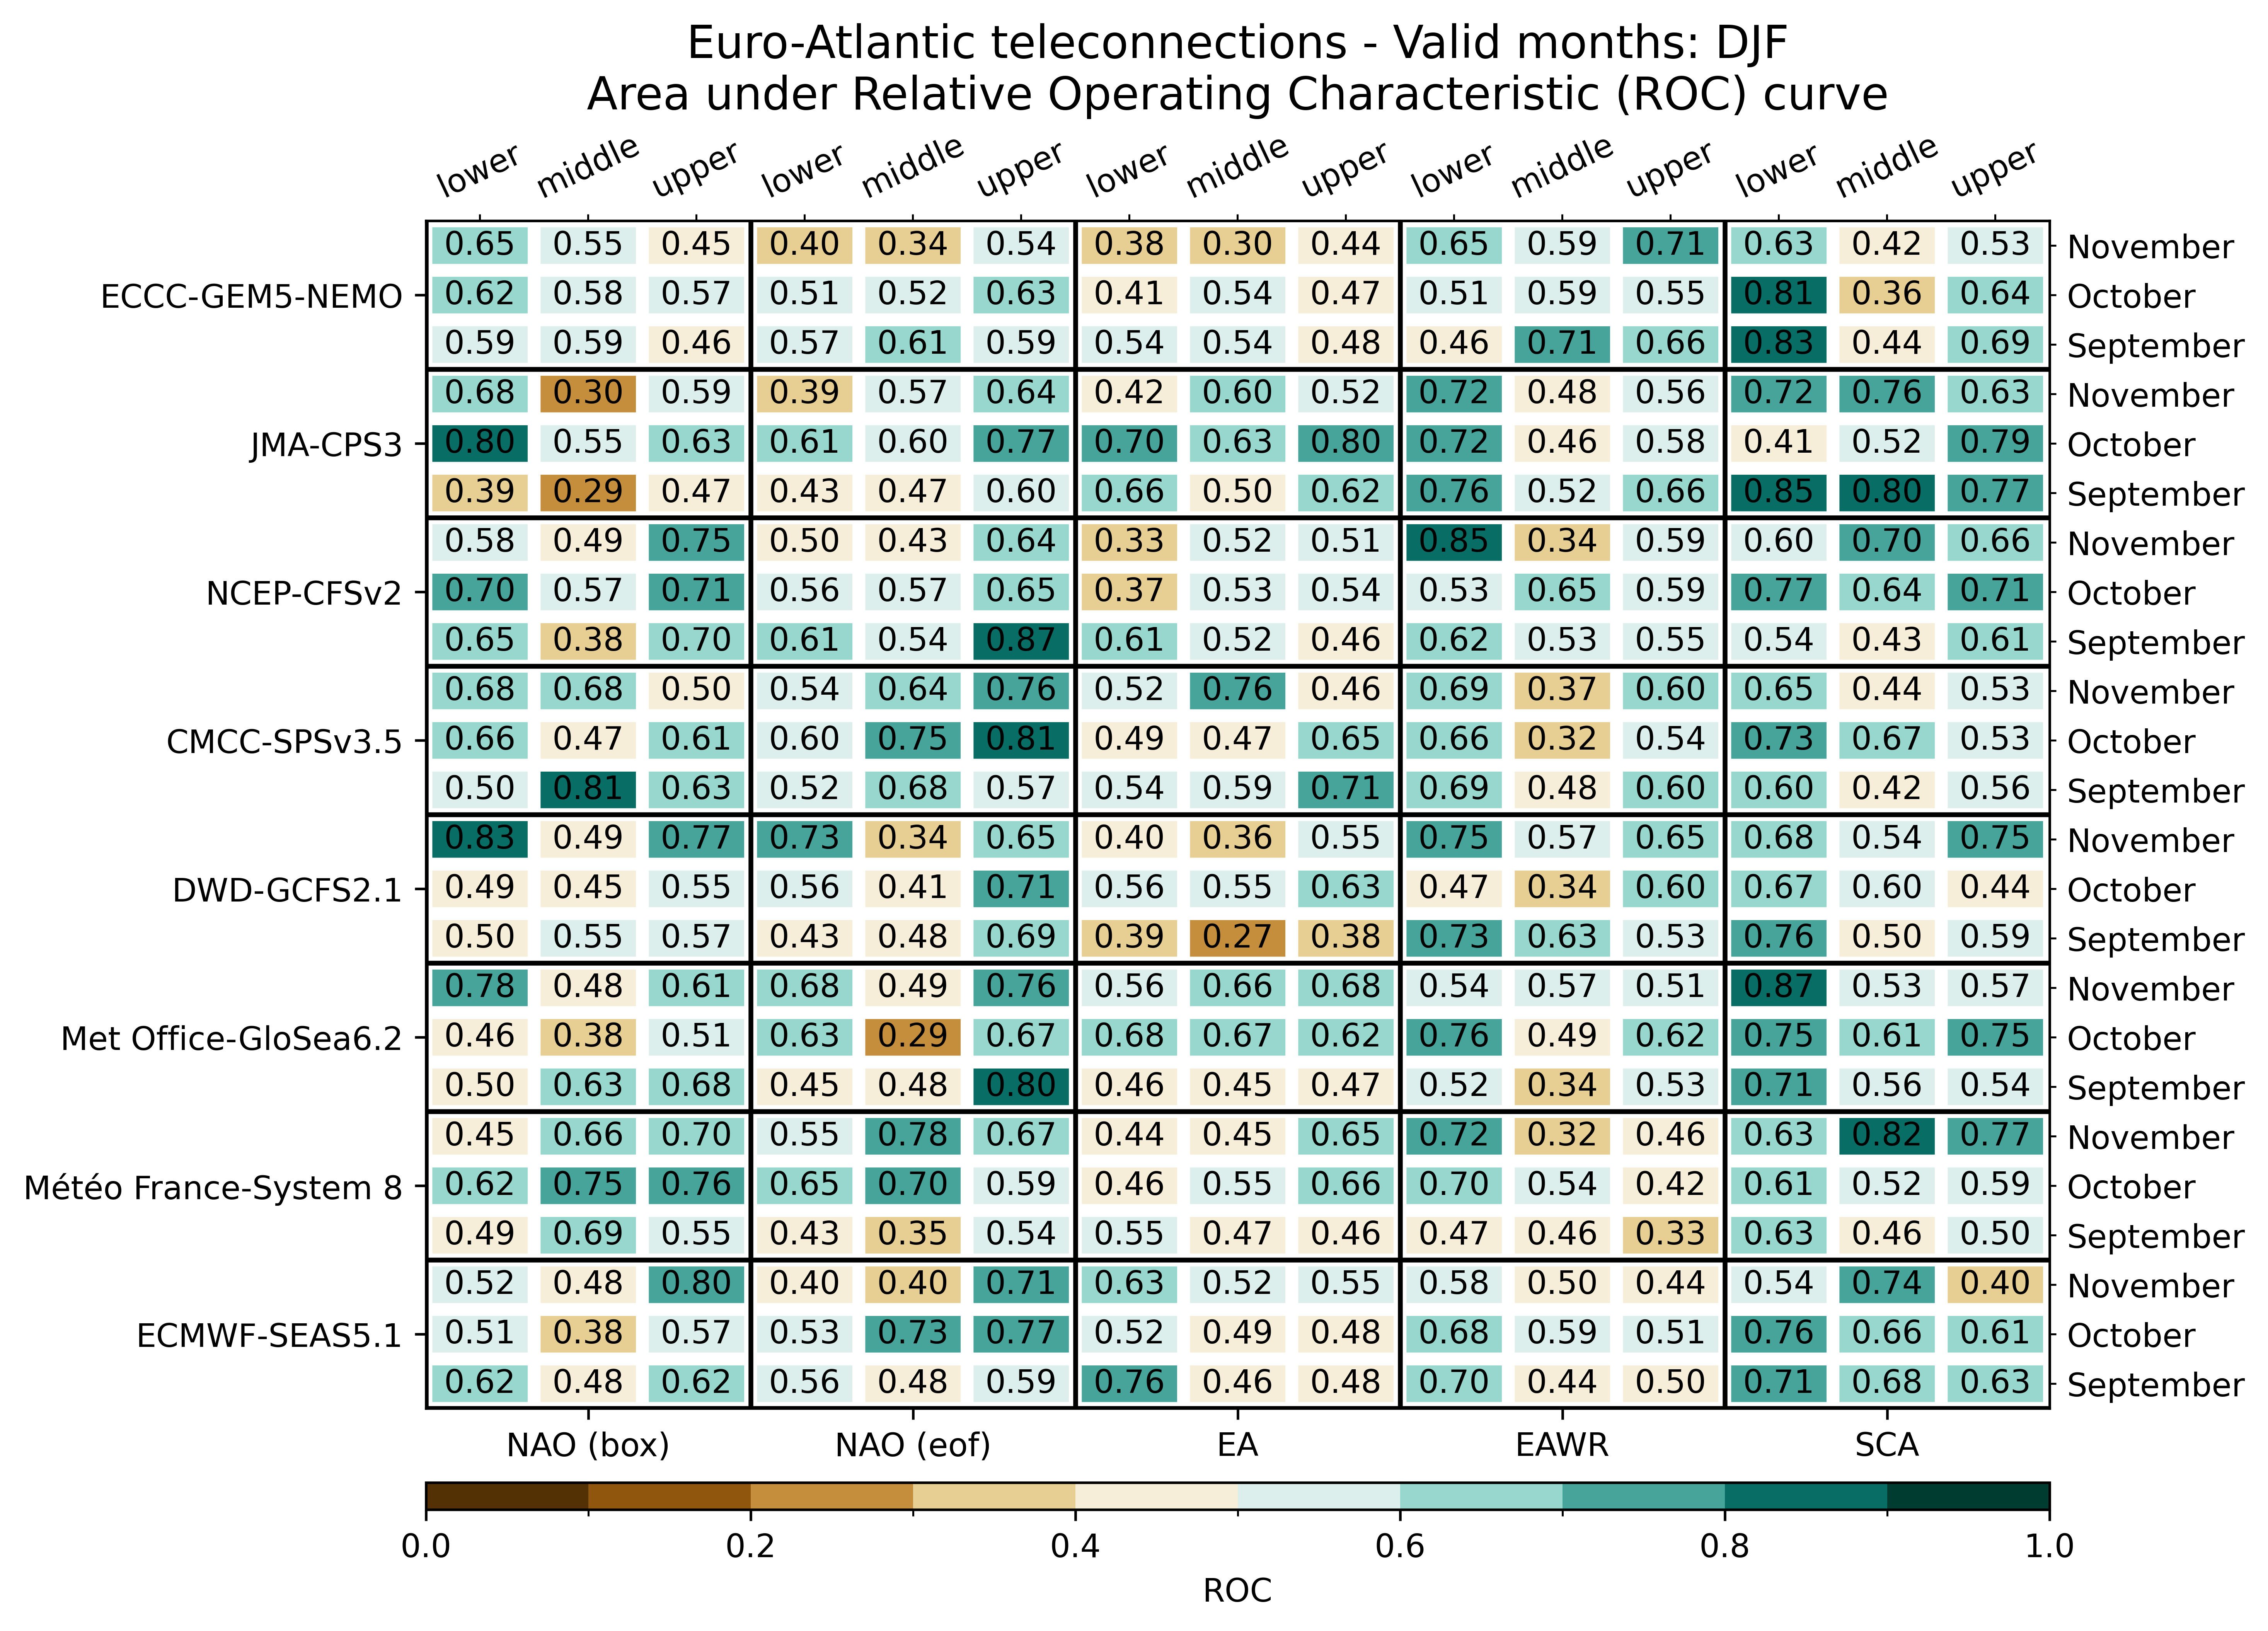

Values plotted in this chart, from the file beside it:
, , NAO (box), NAO (box), NAO (box), NAO (eof), NAO (eof), NAO (eof), EA, EA, EA, EAWR, EAWR, EAWR, SCA, SCA, SCA
, , lower, middle, upper, lower, middle, upper, lower, middle, upper, lower, middle, upper, lower, middle, upper
ECMWF-SEAS5.1, September, 0.625, 0.4766, 0.6211, 0.5586, 0.4844, 0.5859, 0.7578, 0.4609, 0.4805, 0.6953, 0.4375, 0.4961, 0.707, 0.6797, 0.6289
ECMWF-SEAS5.1, October, 0.5117, 0.3789, 0.5664, 0.5312, 0.7344, 0.7695, 0.5195, 0.4922, 0.4766, 0.6758, 0.5859, 0.5078, 0.7578, 0.6602, 0.6133
ECMWF-SEAS5.1, November, 0.5234, 0.4844, 0.7969, 0.4023, 0.3984, 0.7148, 0.6328, 0.5156, 0.5547, 0.582, 0.4961, 0.4414, 0.5352, 0.7422, 0.3984
Météo France-System 8, September, 0.4883, 0.6875, 0.5469, 0.4297, 0.3516, 0.543, 0.5508, 0.4727, 0.4648, 0.4688, 0.4609, 0.3281, 0.6289, 0.4648, 0.5039
Météo France-System 8, October, 0.6211, 0.75, 0.7578, 0.6484, 0.7031, 0.5898, 0.4648, 0.5508, 0.6641, 0.6992, 0.5352, 0.4219, 0.6094, 0.5195, 0.5859
Météo France-System 8, November, 0.4492, 0.6562, 0.6953, 0.5469, 0.7812, 0.6719, 0.4375, 0.4531, 0.6523, 0.7188, 0.3203, 0.4609, 0.6328, 0.8203, 0.7656
Met Office-GloSea6.2, September, 0.4961, 0.6328, 0.6797, 0.4453, 0.4766, 0.8047, 0.4648, 0.4492, 0.4688, 0.5234, 0.3398, 0.5273, 0.7148, 0.5586, 0.543
Met Office-GloSea6.2, October, 0.457, 0.3828, 0.5117, 0.6328, 0.2852, 0.6719, 0.6836, 0.668, 0.6211, 0.7578, 0.4922, 0.6172, 0.75, 0.6055, 0.7461
Met Office-GloSea6.2, November, 0.7773, 0.4766, 0.6133, 0.6797, 0.4883, 0.7617, 0.5625, 0.6641, 0.6836, 0.5352, 0.5703, 0.5117, 0.8711, 0.5312, 0.5703
DWD-GCFS2.1, September, 0.4961, 0.5508, 0.5703, 0.4297, 0.4766, 0.6914, 0.3867, 0.2656, 0.3789, 0.7344, 0.6289, 0.5273, 0.7578, 0.4961, 0.5938
DWD-GCFS2.1, October, 0.4922, 0.4492, 0.5508, 0.5625, 0.4062, 0.7148, 0.5625, 0.5469, 0.6289, 0.4688, 0.3398, 0.6016, 0.6719, 0.5977, 0.4414
DWD-GCFS2.1, November, 0.832, 0.4883, 0.7656, 0.7305, 0.3438, 0.6484, 0.4023, 0.3594, 0.5508, 0.7461, 0.5664, 0.6484, 0.6836, 0.543, 0.7461
CMCC-SPSv3.5, September, 0.5039, 0.8125, 0.6328, 0.5156, 0.6836, 0.5703, 0.543, 0.5898, 0.7109, 0.6914, 0.4805, 0.6016, 0.6016, 0.4219, 0.5625
CMCC-SPSv3.5, October, 0.6562, 0.4727, 0.6133, 0.5977, 0.7539, 0.8086, 0.4883, 0.4727, 0.6484, 0.6562, 0.3164, 0.5391, 0.7344, 0.668, 0.5312
CMCC-SPSv3.5, November, 0.6797, 0.6758, 0.4961, 0.543, 0.6406, 0.7617, 0.5234, 0.7578, 0.4609, 0.6914, 0.3711, 0.6016, 0.6484, 0.4375, 0.5312
NCEP-CFSv2, September, 0.6523, 0.3789, 0.6953, 0.6133, 0.543, 0.8672, 0.6094, 0.5156, 0.4609, 0.6211, 0.5273, 0.5469, 0.5352, 0.4258, 0.6094
NCEP-CFSv2, October, 0.7031, 0.5742, 0.7109, 0.5625, 0.5664, 0.6523, 0.3672, 0.5312, 0.543, 0.5273, 0.6523, 0.5859, 0.7734, 0.6406, 0.707
NCEP-CFSv2, November, 0.582, 0.4883, 0.7461, 0.4961, 0.4336, 0.6406, 0.332, 0.5195, 0.5078, 0.8477, 0.3359, 0.5938, 0.5977, 0.7031, 0.6602
JMA-CPS3, September, 0.3906, 0.2891, 0.4688, 0.4258, 0.4688, 0.5977, 0.6641, 0.4961, 0.6211, 0.7578, 0.5234, 0.6602, 0.8516, 0.8008, 0.7656
JMA-CPS3, October, 0.8047, 0.5547, 0.6289, 0.6094, 0.5977, 0.7734, 0.7031, 0.6289, 0.7969, 0.7188, 0.4648, 0.5781, 0.4062, 0.5195, 0.793
JMA-CPS3, November, 0.6797, 0.2969, 0.5938, 0.3945, 0.5703, 0.6367, 0.4219, 0.6016, 0.5156, 0.7227, 0.4805, 0.5625, 0.7188, 0.7617, 0.6289
ECCC-GEM5-NEMO, September, 0.5898, 0.5938, 0.457, 0.5664, 0.6094, 0.5938, 0.543, 0.5391, 0.4805, 0.457, 0.7109, 0.6641, 0.8281, 0.4375, 0.6914
ECCC-GEM5-NEMO, October, 0.6172, 0.5781, 0.5703, 0.5117, 0.5195, 0.6328, 0.4141, 0.543, 0.4727, 0.5117, 0.5938, 0.5508, 0.8086, 0.3633, 0.6367
ECCC-GEM5-NEMO, November, 0.6523, 0.5547, 0.4492, 0.3984, 0.3438, 0.5391, 0.3828, 0.3047, 0.4414, 0.6484, 0.5898, 0.7148, 0.6328, 0.4219, 0.5312
